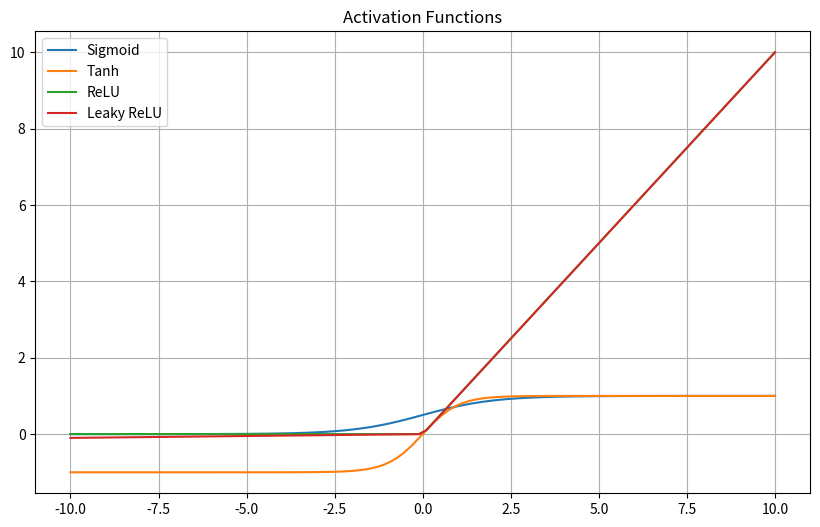

Here is the Python script that generated this plot:
import numpy as np
import matplotlib.pyplot as plt
print("Natha Mendis TE-AIML 33543")
print("script started")
x = np.linspace(-10, 10, 100)

def sigmoid(x):
    return 1 / (1 + np.exp(-x))

def tanh(x):
    return np.tanh(x)

def relu(x):
    return np.maximum(0, x)

def leaky_relu(x):
    return np.where(x > 0, x, 0.01 * x)

plt.figure(figsize=(10, 6))
plt.plot(x, sigmoid(x), label="Sigmoid")
plt.plot(x, tanh(x), label="Tanh")
plt.plot(x, relu(x), label="ReLU")
plt.plot(x, leaky_relu(x), label="Leaky ReLU")
plt.title("Activation Functions")
plt.legend()
plt.grid(True)
plt.show()
